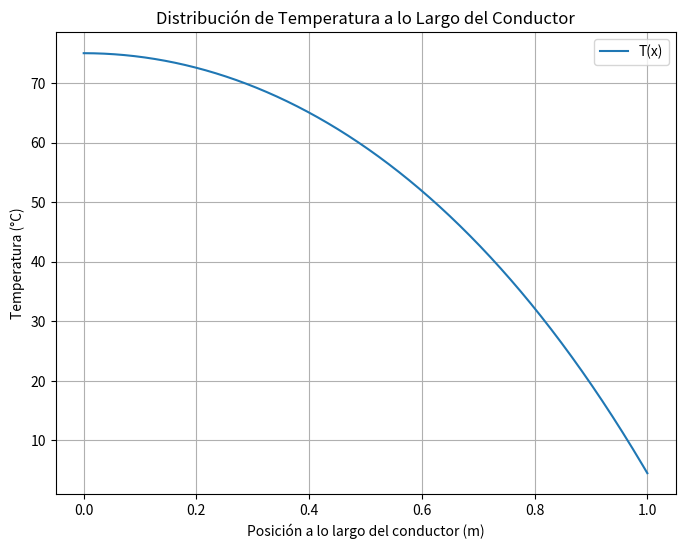

This figure's Python source:
import numpy as np
import matplotlib.pyplot as plt

# Parámetros generales
T_inf = 25  # Temperatura ambiente (°C)
T0 = 75  # Temperatura inicial (°C)
q_dot = 50000  # Generación interna de calor (W/m³)
k = 237  # Conductividad térmica (W/m°C)
h = 10  # Coeficiente de convección (W/m²°C)
Ac = 0.0007098  # Área transversal (m²)
p = 0.03  # Perímetro (m)
L = 1.0  # Longitud del conductor (m)

# Calcular lambda
lambda_val = np.sqrt(h * p / (k * Ac))

# Distribución de temperatura
x = np.linspace(0, L, 500)
C1 = (T0 - T_inf - q_dot / (k * lambda_val**2)) / 2
C2 = (T0 - T_inf - q_dot / (k * lambda_val**2)) / 2
T = C1 * np.exp(lambda_val * x) + C2 * np.exp(-lambda_val * x) + T_inf + q_dot / (k * lambda_val**2)

# Graficar
plt.figure(figsize=(8, 6))
plt.plot(x, T, label='T(x)')
plt.xlabel("Posición a lo largo del conductor (m)")
plt.ylabel("Temperatura (°C)")
plt.title("Distribución de Temperatura a lo Largo del Conductor")
plt.legend()
plt.grid(True)
plt.show()
